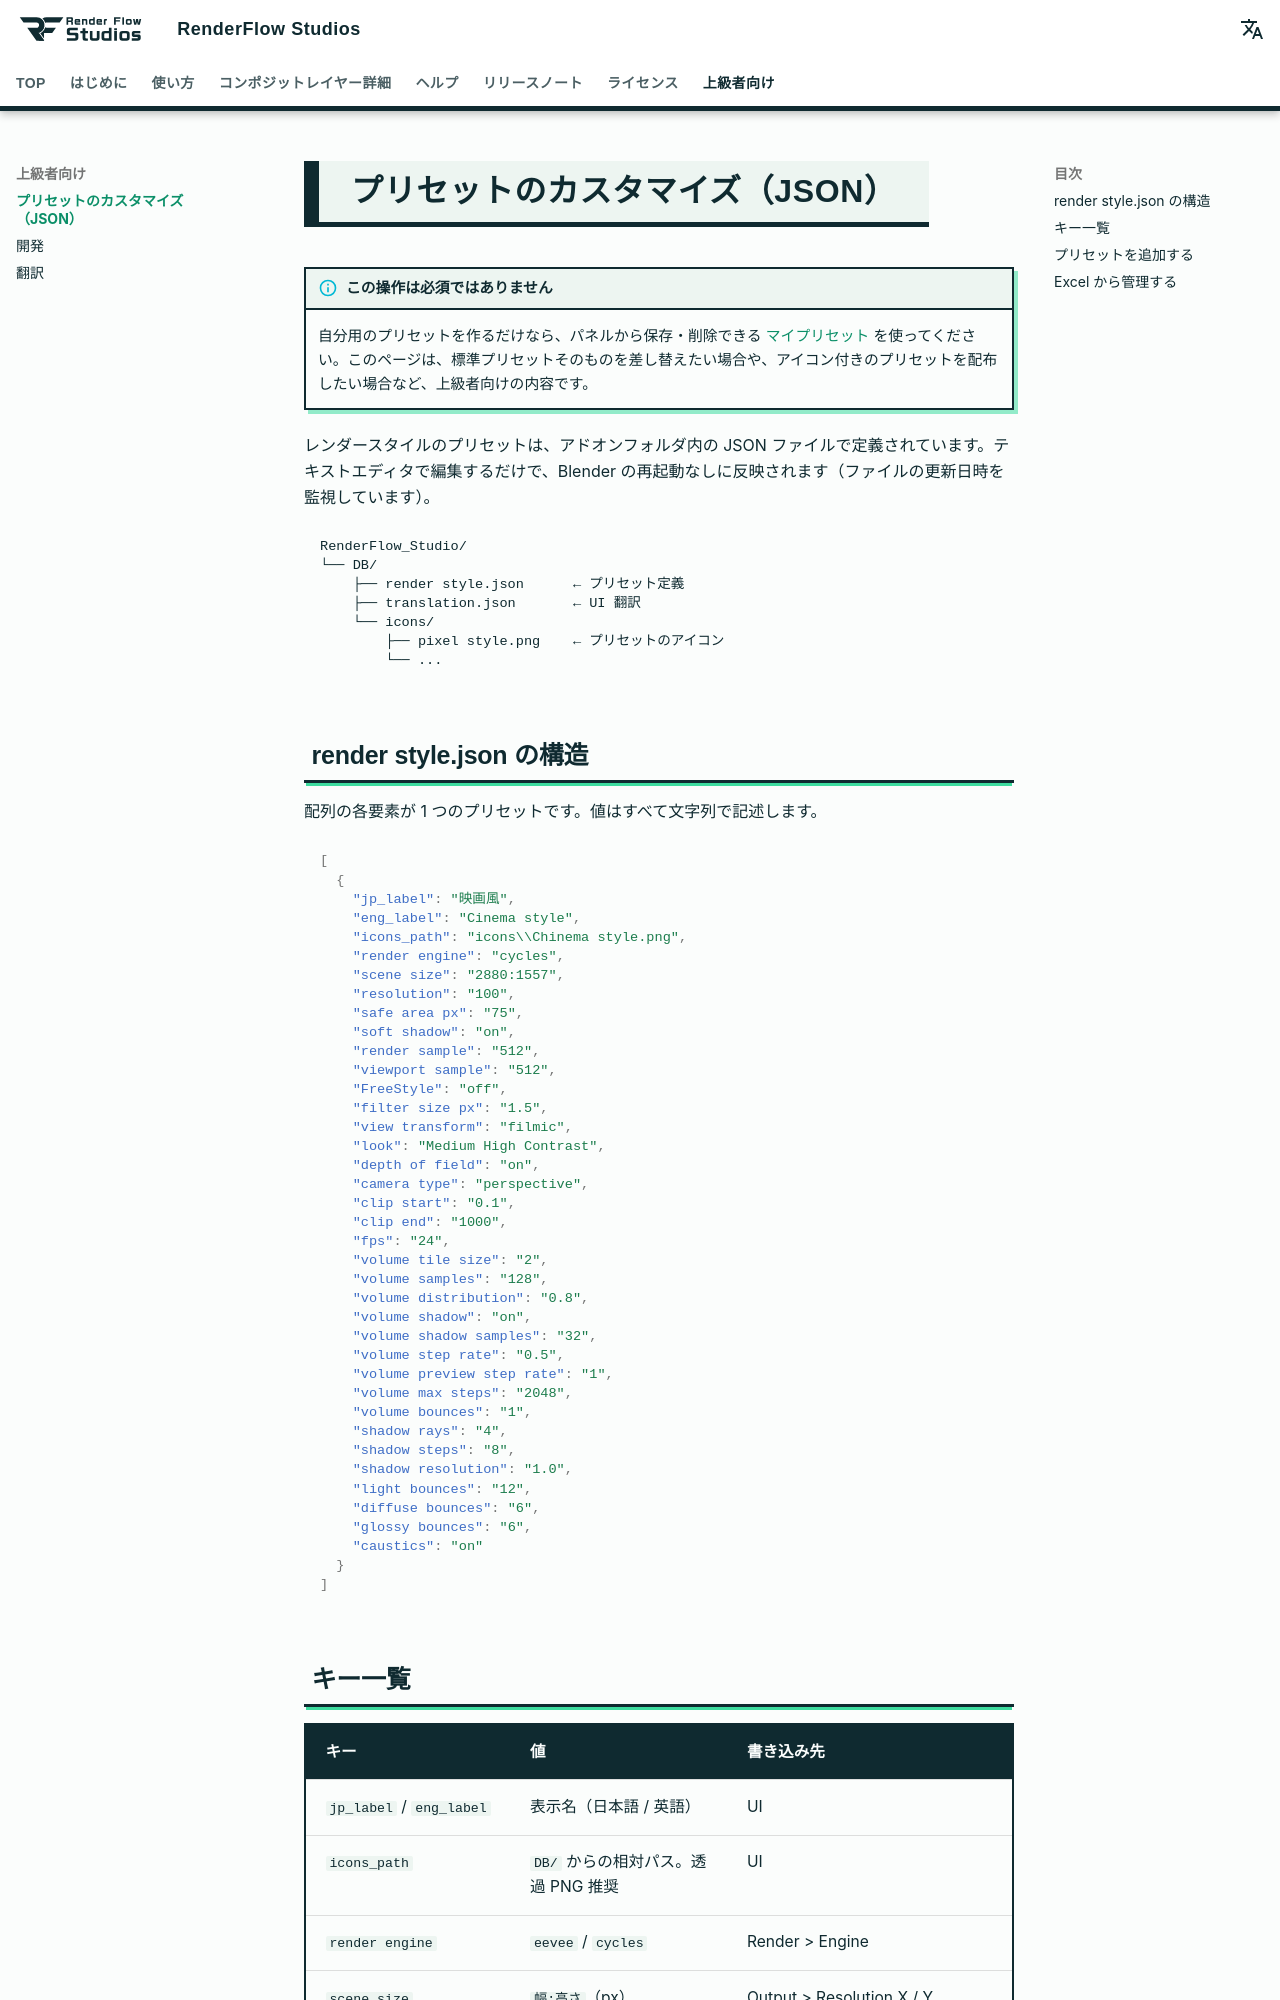

repository: nekonote-kobo/renderflow-studios · page: custom_presets.html · generator: mkdocs

# プリセットのカスタマイズ（JSON）

!!! info "この操作は必須ではありません"
    自分用のプリセットを作るだけなら、パネルから保存・削除できる [マイプリセット](my_presets.md) を使ってください。このページは、標準プリセットそのものを差し替えたい場合や、アイコン付きのプリセットを配布したい場合など、上級者向けの内容です。

レンダースタイルのプリセットは、アドオンフォルダ内の JSON ファイルで定義されています。テキストエディタで編集するだけで、Blender の再起動なしに反映されます（ファイルの更新日時を監視しています）。

```
RenderFlow_Studio/
└── DB/
    ├── render style.json      ← プリセット定義
    ├── translation.json       ← UI 翻訳
    └── icons/
        ├── pixel style.png    ← プリセットのアイコン
        └── ...
```

## render style.json の構造

配列の各要素が 1 つのプリセットです。値はすべて文字列で記述します。

```json
[
  {
    "jp_label": "映画風",
    "eng_label": "Cinema style",
    "icons_path": "icons\\Chinema style.png",
    "render engine": "cycles",
    "scene size": "2880:1557",
    "resolution": "100",
    "safe area px": "75",
    "soft shadow": "on",
    "render sample": "512",
    "viewport sample": "512",
    "FreeStyle": "off",
    "filter size px": "1.5",
    "view transform": "filmic",
    "look": "Medium High Contrast",
    "depth of field": "on",
    "camera type": "perspective",
    "clip start": "0.1",
    "clip end": "1000",
    "fps": "24",
    "volume tile size": "2",
    "volume samples": "128",
    "volume distribution": "0.8",
    "volume shadow": "on",
    "volume shadow samples": "32",
    "volume step rate": "0.5",
    "volume preview step rate": "1",
    "volume max steps": "2048",
    "volume bounces": "1",
    "shadow rays": "4",
    "shadow steps": "8",
    "shadow resolution": "1.0",
    "light bounces": "12",
    "diffuse bounces": "6",
    "glossy bounces": "6",
    "caustics": "on"
  }
]
```
